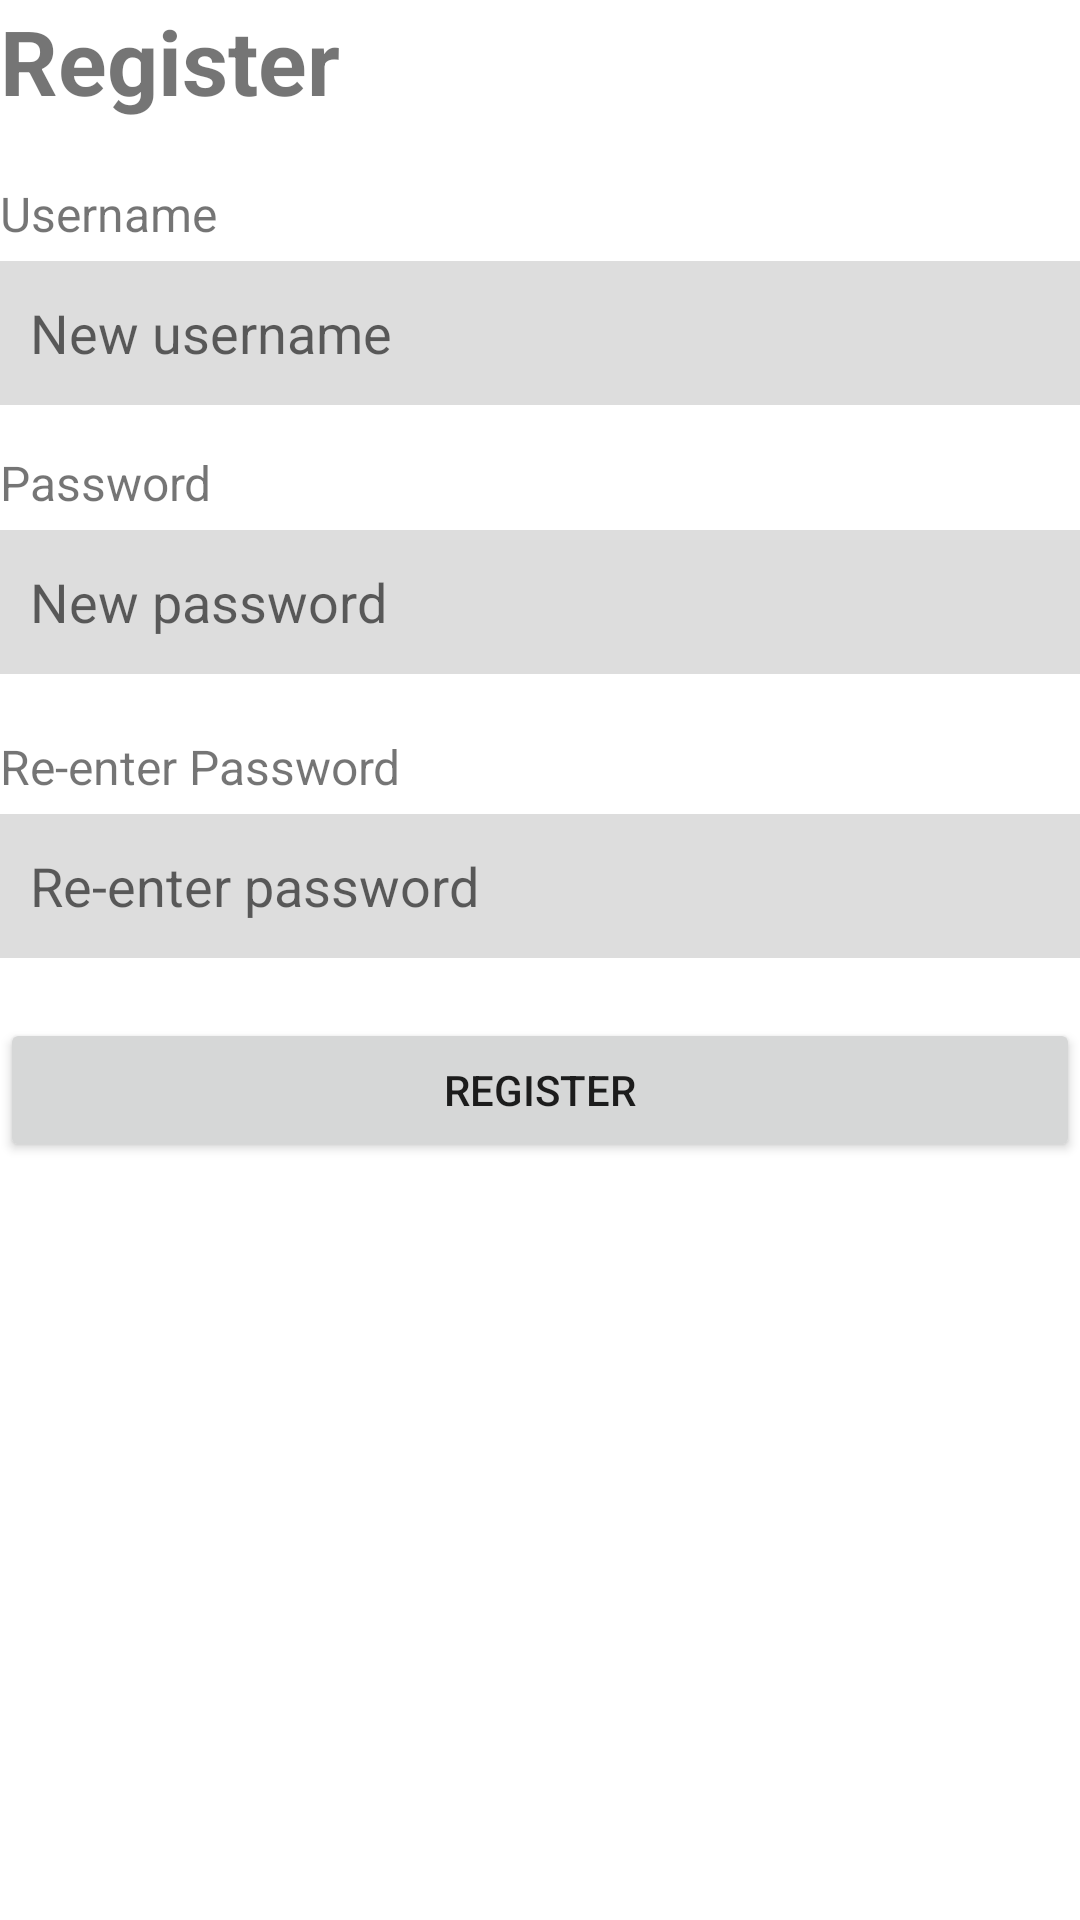

Android layout source for this screen:
<!-- AndroidManifest.xml: application theme Theme.TugasSharedPreferences -->
<!-- res/layout/fragment_sign_up.xml -->
<?xml version="1.0" encoding="utf-8"?>
<LinearLayout android:orientation="vertical"
    android:layout_margin="25dp"
    xmlns:android="http://schemas.android.com/apk/res/android"
    xmlns:tools="http://schemas.android.com/tools"
    android:layout_width="match_parent"
    android:layout_height="match_parent"
    tools:context=".fragment.SignUpFragment"
    xmlns:app="http://schemas.android.com/apk/res-auto">

    <TextView
        android:layout_width="wrap_content"
        android:layout_height="wrap_content"
        android:text="Register"
        android:textSize="30sp"
        android:textStyle="bold"
        android:layout_marginBottom="20dp"/>

    <androidx.cardview.widget.CardView
        android:id="@+id/isLoginCard"
        android:layout_width="wrap_content"
        android:layout_height="wrap_content"
        android:backgroundTint="#E85D5D"
        android:layout_marginBottom="5dp"
        app:cardCornerRadius="0dp"
        app:cardElevation="0dp"
        android:visibility="gone">

        <TextView
            android:layout_marginTop="3dp"
            android:layout_marginBottom="3dp"
            android:layout_marginStart="6dp"
            android:layout_marginEnd="6dp"
            android:id="@+id/isLoginSuccess"
            android:layout_width="wrap_content"
            android:layout_height="wrap_content"
            android:textSize="13sp"
            android:text="isLoginSuccess"
            android:textColor="@color/white"
            android:layout_gravity="center_horizontal"/>

    </androidx.cardview.widget.CardView>

    <TextView
        android:layout_width="wrap_content"
        android:layout_height="wrap_content"
        android:text="Username"
        android:textSize="16sp"
        android:layout_marginBottom="5dp"/>

    <EditText
        android:id="@+id/et_new_username"
        android:layout_width="match_parent"
        android:layout_height="wrap_content"
        android:minHeight="48dp"
        android:hint="New username"
        android:padding="10dp"
        android:background="#dddddd"
        android:layout_marginBottom="15dp"/>

    <TextView
        android:layout_width="wrap_content"
        android:layout_height="wrap_content"
        android:text="Password"
        android:textSize="16sp"
        android:layout_marginBottom="5dp"/>

    <RelativeLayout
        android:layout_width="match_parent"
        android:layout_height="wrap_content"
        android:layout_marginBottom="20dp">

        <EditText
            android:id="@+id/et_new_password"
            android:layout_width="match_parent"
            android:layout_height="wrap_content"
            android:layout_centerVertical="true"
            android:background="#dddddd"
            android:hint="New password"
            android:inputType="textPassword"
            android:minHeight="48dp"
            android:padding="10dp" />

        <ImageView
            android:id="@+id/btn_show_pwd"
            android:layout_width="wrap_content"
            android:layout_height="wrap_content"
            android:src="@drawable/ic_show_pwd"
            android:layout_alignParentRight="true"
            android:layout_centerVertical="true"
            android:layout_marginEnd="10dp"/>

    </RelativeLayout>

    <TextView
        android:layout_width="wrap_content"
        android:layout_height="wrap_content"
        android:text="Re-enter Password"
        android:textSize="16sp"
        android:layout_marginBottom="5dp"/>

    <RelativeLayout
        android:layout_width="match_parent"
        android:layout_height="wrap_content"
        android:layout_marginBottom="20dp">

        <EditText
            android:id="@+id/et_reenter_password"
            android:layout_width="match_parent"
            android:layout_height="wrap_content"
            android:layout_centerVertical="true"
            android:background="#dddddd"
            android:hint="Re-enter password"
            android:inputType="textPassword"
            android:minHeight="48dp"
            android:padding="10dp" />

        <ImageView
            android:id="@+id/btn_show_repwd"
            android:layout_width="wrap_content"
            android:layout_height="wrap_content"
            android:src="@drawable/ic_show_pwd"
            android:layout_alignParentRight="true"
            android:layout_centerVertical="true"
            android:layout_marginEnd="10dp"/>

    </RelativeLayout>

    <Button
        android:id="@+id/btn_register"
        android:layout_width="match_parent"
        android:layout_height="wrap_content"
        android:text="Register"
        android:layout_gravity="center_horizontal"/>

</LinearLayout>
<!-- resources referenced by this layout -->
<resources>
  <style name="Theme.TugasSharedPreferences" parent="Theme.MaterialComponents.DayNight.DarkActionBar">
          
          <item name="colorPrimary">@color/purple_500</item>
          <item name="colorPrimaryVariant">@color/purple_700</item>
          <item name="colorOnPrimary">@color/white</item>
          
          <item name="colorSecondary">@color/teal_200</item>
          <item name="colorSecondaryVariant">@color/teal_700</item>
          <item name="colorOnSecondary">@color/black</item>
          
          <item name="android:statusBarColor" tools:targetApi="l">?attr/colorPrimaryVariant</item>
          
      </style>
  <!-- not gathered from this repository: default colours our renderer supplied (Android Studio template values) -->
  <color name="purple_500">#FF6200EE</color>
  <color name="purple_700">#FF3700B3</color>
  <color name="teal_200">#FF03DAC5</color>
  <color name="teal_700">#FF018786</color>
  <color name="black">#FF000000</color>
  <color name="white">#FFFFFFFF</color>
</resources>
